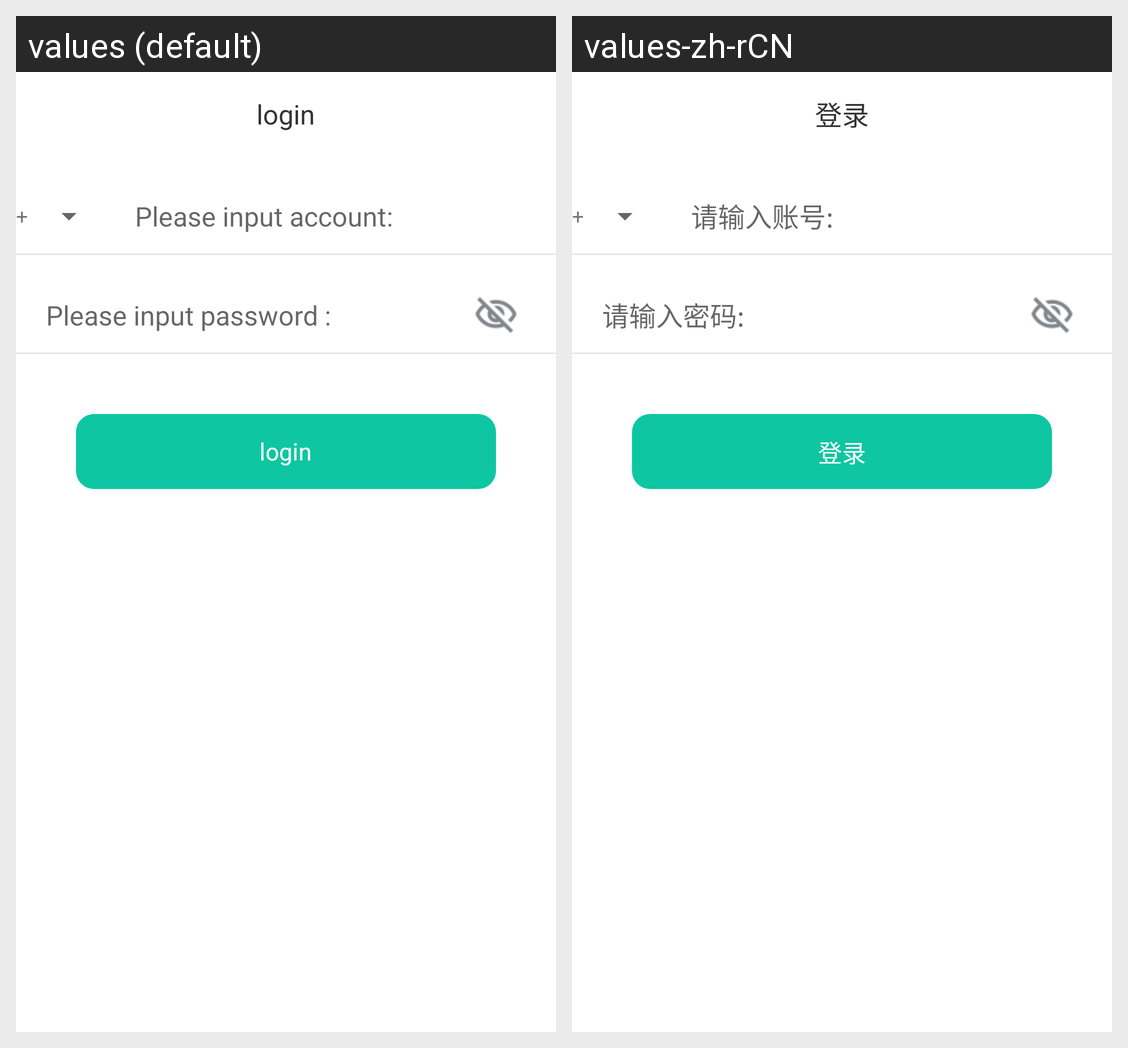

The Android screen above is rendered under two locales of the same app. Produce the string resources it draws, with the default and per-locale values.
Android screen res/layout/fragment_login.xml rendered under 2 locales, left to right: values (default), values-zh-rCN. Device: Nexus 5 (rendered at 1080×1920; each locale shown at half size, 540×960, under a caption strip naming it); theme Theme.LoadApp.
Strings drawn on this screen, with the default value and each locale's value (text and hints the layout hard-codes, and strings that could not be matched under every locale, appear in the picture but are not listed):

signin_login
  values: login
  values-zh-rCN: 登录

signin_set_account
  values: Please input account:
  values-zh-rCN: 请输入账号:

signin_set_pwd
  values: Please input password :
  values-zh-rCN: 请输入密码:
